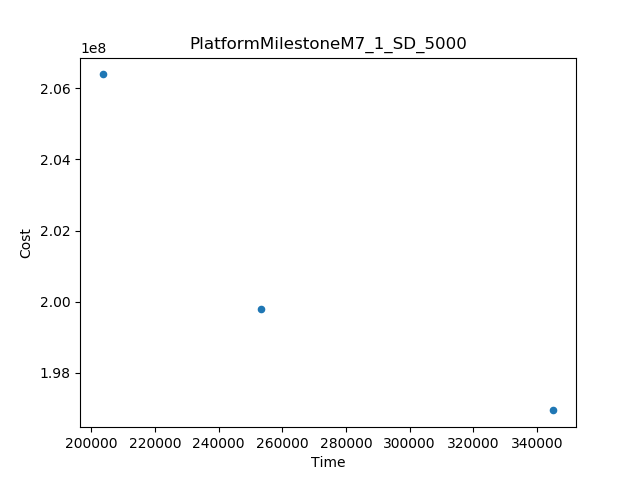

Data behind this chart, as committed beside it:
Time, Cost
203512, 2.0639311400367007E8
345165, 1.9694428419555122E8
253161, 1.997901481582881E8
